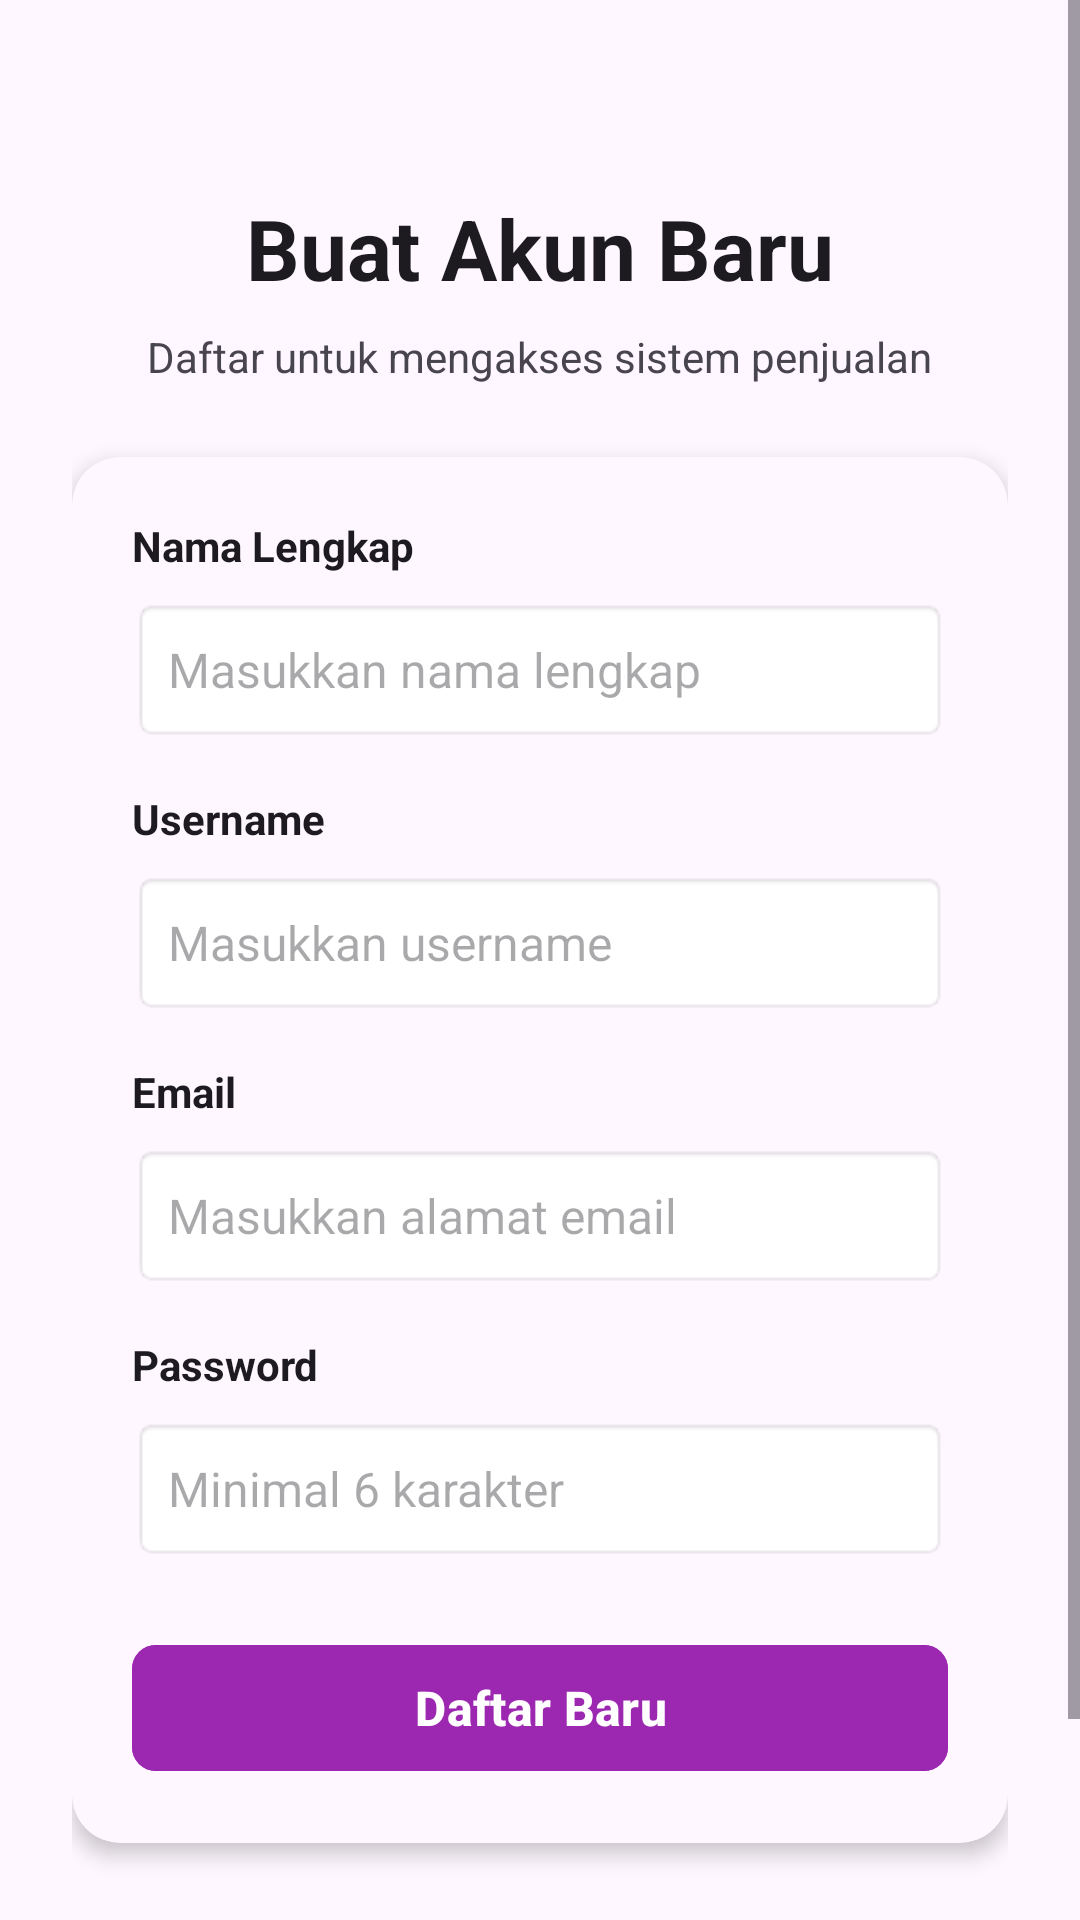

Produce the Android XML layout that renders to this screen, including the resource entries it uses.
<!-- AndroidManifest.xml: application theme Theme.Penjualannya_adit -->
<!-- res/layout/activity_register.xml -->
<?xml version="1.0" encoding="utf-8"?>
<ScrollView xmlns:android="http://schemas.android.com/apk/res/android"
    xmlns:app="http://schemas.android.com/apk/res-auto"
    xmlns:tools="http://schemas.android.com/tools"
    android:layout_width="match_parent"
    android:layout_height="match_parent"
    android:background="?android:attr/colorBackground"
    android:fillViewport="true">

    <LinearLayout
        android:layout_width="match_parent"
        android:layout_height="wrap_content"
        android:gravity="center_horizontal"
        android:orientation="vertical"
        android:padding="24dp">

        <TextView
            android:layout_width="wrap_content"
            android:layout_height="wrap_content"
            android:layout_marginTop="40dp"
            android:text="Buat Akun Baru"
            android:textColor="?attr/colorOnSurface"
            android:textSize="28sp"
            android:textStyle="bold" />

        <TextView
            android:layout_width="wrap_content"
            android:layout_height="wrap_content"
            android:layout_marginTop="8dp"
            android:text="Daftar untuk mengakses sistem penjualan"
            android:textColor="?attr/colorOnSurfaceVariant"
            android:textSize="14sp" />

        
        <androidx.cardview.widget.CardView
            android:layout_width="match_parent"
            android:layout_height="wrap_content"
            android:layout_marginTop="24dp"
            app:cardCornerRadius="16dp"
            app:cardElevation="4dp"
            app:cardBackgroundColor="?attr/colorSurface">

            <LinearLayout
                android:layout_width="match_parent"
                android:layout_height="wrap_content"
                android:orientation="vertical"
                android:padding="20dp">

                
                <TextView
                    android:layout_width="wrap_content"
                    android:layout_height="wrap_content"
                    android:text="Nama Lengkap"
                    android:textColor="?attr/colorOnSurface"
                    android:textSize="14sp"
                    android:textStyle="bold" />

                <EditText
                    android:id="@+id/etNama"
                    android:layout_width="match_parent"
                    android:layout_height="48dp"
                    android:layout_marginTop="8dp"
                    android:background="@android:drawable/editbox_background"
                    android:hint="Masukkan nama lengkap"
                    android:inputType="textPersonName"
                    android:paddingLeft="12dp"
                    android:paddingRight="12dp"
                    android:textSize="16sp" />

                
                <TextView
                    android:layout_width="wrap_content"
                    android:layout_height="wrap_content"
                    android:layout_marginTop="16dp"
                    android:text="Username"
                    android:textColor="?attr/colorOnSurface"
                    android:textSize="14sp"
                    android:textStyle="bold" />

                <EditText
                    android:id="@+id/etUsername"
                    android:layout_width="match_parent"
                    android:layout_height="48dp"
                    android:layout_marginTop="8dp"
                    android:background="@android:drawable/editbox_background"
                    android:hint="Masukkan username"
                    android:inputType="text"
                    android:paddingLeft="12dp"
                    android:paddingRight="12dp"
                    android:textSize="16sp" />

                
                <TextView
                    android:layout_width="wrap_content"
                    android:layout_height="wrap_content"
                    android:layout_marginTop="16dp"
                    android:text="Email"
                    android:textColor="?attr/colorOnSurface"
                    android:textSize="14sp"
                    android:textStyle="bold" />

                <EditText
                    android:id="@+id/etEmail"
                    android:layout_width="match_parent"
                    android:layout_height="48dp"
                    android:layout_marginTop="8dp"
                    android:background="@android:drawable/editbox_background"
                    android:hint="Masukkan alamat email"
                    android:inputType="textEmailAddress"
                    android:paddingLeft="12dp"
                    android:paddingRight="12dp"
                    android:textSize="16sp" />

                
                <TextView
                    android:layout_width="wrap_content"
                    android:layout_height="wrap_content"
                    android:layout_marginTop="16dp"
                    android:text="Password"
                    android:textColor="?attr/colorOnSurface"
                    android:textSize="14sp"
                    android:textStyle="bold" />

                <EditText
                    android:id="@+id/etPassword"
                    android:layout_width="match_parent"
                    android:layout_height="48dp"
                    android:layout_marginTop="8dp"
                    android:background="@android:drawable/editbox_background"
                    android:hint="Minimal 6 karakter"
                    android:inputType="textPassword"
                    android:paddingLeft="12dp"
                    android:paddingRight="12dp"
                    android:textSize="16sp" />

                
                <Button
                    android:id="@+id/btnRegister"
                    android:layout_width="match_parent"
                    android:layout_height="50dp"
                    android:layout_marginTop="24dp"
                    android:backgroundTint="#9C27B0"
                    android:text="Daftar Baru"
                    android:textColor="#FFFFFF"
                    android:textSize="16sp"
                    android:textStyle="bold"
                    app:cornerRadius="8dp" />

            </LinearLayout>
        </androidx.cardview.widget.CardView>

        
        <TextView
            android:id="@+id/tvLoginLink"
            android:layout_width="wrap_content"
            android:layout_height="wrap_content"
            android:layout_marginTop="24dp"
            android:layout_marginBottom="32dp"
            android:text="Sudah punya akun? Login disini"
            android:textColor="#9C27B0"
            android:textSize="15sp"
            android:textStyle="bold"
            android:clickable="true"
            android:focusable="true" />

    </LinearLayout>
</ScrollView>
<!-- resources referenced by this layout -->
<resources>
  <style name="Theme.Penjualannya_adit" parent="Base.Theme.Penjualannya_adit" />
  <style name="Base.Theme.Penjualannya_adit" parent="Theme.Material3.DayNight.NoActionBar">
          <item name="colorPrimary">@color/primary_brand</item>
          <item name="android:statusBarColor">@color/primary_brand</item>
      </style>
  <color name="primary_brand">#588A96</color>
</resources>
